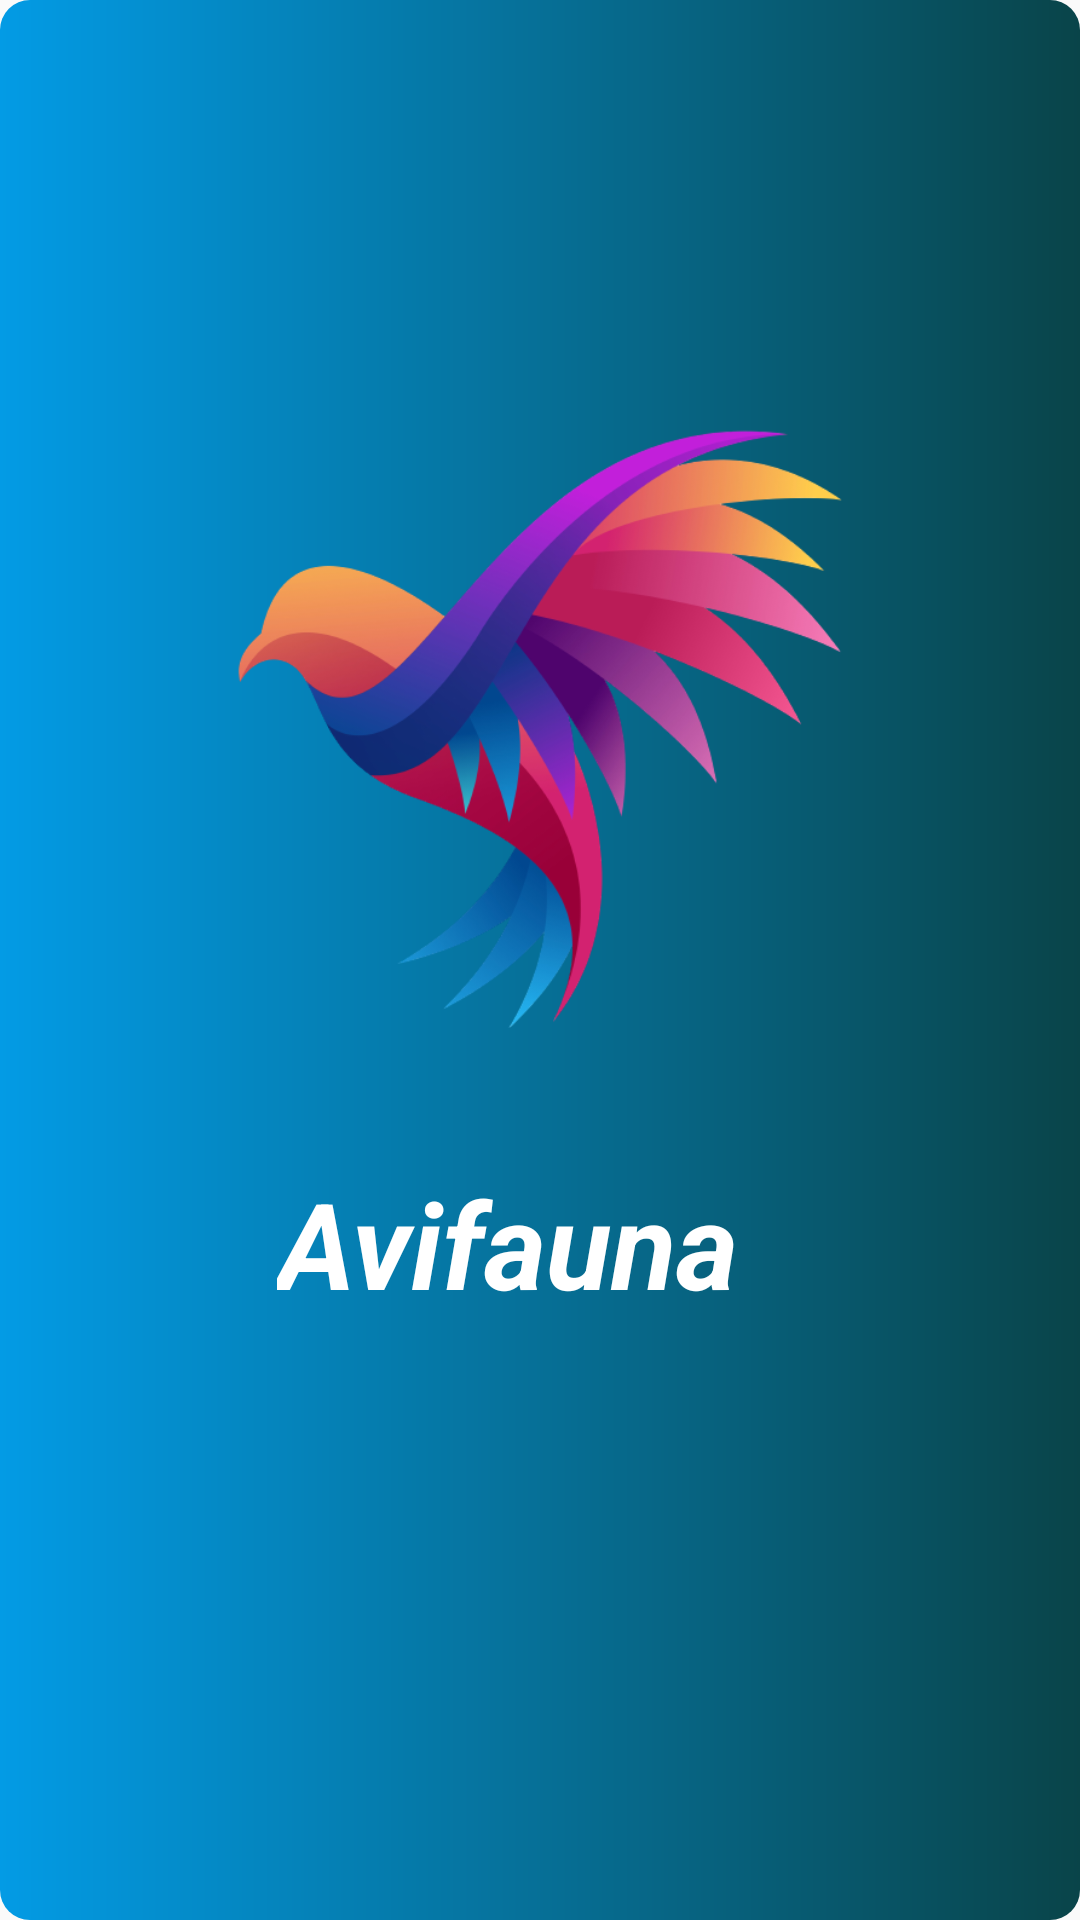

Here is an Android app screen rendered from its layout file. Give the layout XML and the strings, colors and styles it references.
<!-- AndroidManifest.xml: application theme Theme.Avifauna -->
<!-- res/layout/activity_splash.xml -->
<?xml version="1.0" encoding="utf-8"?>
<androidx.constraintlayout.widget.ConstraintLayout
    xmlns:android="http://schemas.android.com/apk/res/android"
    xmlns:tools="http://schemas.android.com/tools"
    xmlns:app="http://schemas.android.com/apk/res-auto"
    android:layout_width="match_parent"
    android:layout_height="match_parent"
    tools:context=".SplashActivity"
    android:background="@drawable/custom_btn"
    >

  <ImageView
      android:id="@+id/imageView2"
      android:layout_width="250dp"
      android:layout_height="200dp"
      app:layout_constraintBottom_toBottomOf="parent"
      app:layout_constraintEnd_toEndOf="parent"
      app:layout_constraintHorizontal_bias="0.495"
      app:layout_constraintStart_toStartOf="parent"
      app:layout_constraintTop_toTopOf="parent"
      app:layout_constraintVertical_bias="0.324"
      app:srcCompat="@drawable/logo" />

  <TextView
      android:id="@+id/textView2"
      android:layout_width="wrap_content"
      android:layout_height="wrap_content"
      android:layout_marginStart="173dp"
      android:layout_marginTop="45dp"
      android:layout_marginEnd="180dp"
      android:layout_marginBottom="151dp"
      android:text="Avifauna"
      android:textSize="40dp"
      android:textColor="#fff"
      android:textStyle="bold|italic"
      app:layout_constraintBottom_toBottomOf="parent"
      app:layout_constraintEnd_toEndOf="parent"
      app:layout_constraintHorizontal_bias="0.551"
      app:layout_constraintStart_toStartOf="parent"
      app:layout_constraintTop_toBottomOf="@+id/imageView2"
      app:layout_constraintVertical_bias="0.0" />
</androidx.constraintlayout.widget.ConstraintLayout>
<!-- resources referenced by this layout -->
<resources>
  <!-- drawable custom_btn (drawable) -->
  <?xml version="1.0" encoding="utf-8"?>
  <shape xmlns:android="http://schemas.android.com/apk/res/android">
      <gradient android:startColor="#039BE5" android:endColor="#094449" android:type="linear"/>
      <corners android:radius="10dp" />
  </shape>
  <!-- drawable logo: png bitmap (drawable-v24, 110319 bytes) -->
  <style name="Theme.Avifauna" parent="Base.Theme.Avifauna" />
  <style name="Base.Theme.Avifauna" parent="Theme.AppCompat.DayNight.DarkActionBar">
          
          
      </style>
</resources>
